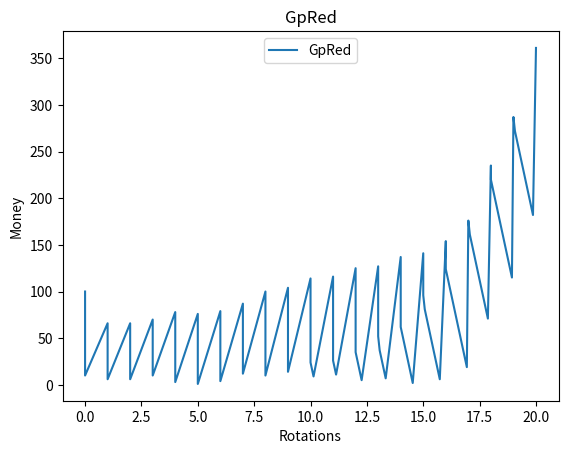

The matplotlib source for this figure:
#name Gp(grouped) Sp(spaced) Re(red bloon) Ye(yellow bloons) SpYe spaced yellow bloons
from decimal import Decimal
import matplotlib.pyplot as plt
eco_rate = 6 
bloons = {
    'Test'  : {'cost' : -1,       'eco' : 1,      'speed' : 2,       'debut' : (0,0)},
    'GpRed' : {'cost' : -15,      'eco' : 1,      'speed' : 0.8,     'debut' : (1,11)},
    'SpBlu' : {'cost' : -15,      'eco' : 1.3,    'speed' : 1.5,     'debut' : (1,2)},
    'GpBlu' : {'cost' : -25,      'eco' : 1.5,    'speed' : 0.6,     'debut' : (3,13)},
    'SpGre' : {'cost' : -15,      'eco' : 1.2,    'speed' : 1.25,    'debut' : (2,4)}, 
    'GpGre' : {'cost' : -35,      'eco' : 1.5,    'speed' : 0.42,    'debut' : (5,17)},
    'SpYel' : {'cost' : -25,      'eco' : 1.8,    'speed' : 1.25,    'debut' : (3,6)},
    'GrYel' : {'cost' : -40,      'eco' : 1.7,    'speed' : 0.2,     'debut' : (7,19)},
    'SpPin' : {'cost' : -28,      'eco' : 1.8,    'speed' : 1.05,    'debut' : (4,8)},
    'GpPin' : {'cost' : -65,      'eco' : 2.4,    'speed' : 0.2,     'debut' : (9,50)},
    'SpWhi' : {'cost' : -30,      'eco' : 2,      'speed' : 0.9,     'debut' : (5,9)},
    'GpWhi' : {'cost' : -65,      'eco' : 2.5,    'speed' : 0.3,     'debut' : (10,21)},
    'SpBla' : {'cost' : -35,      'eco' : 2,      'speed' : 0.75,    'debut' : (6,9)},
    'GpBla' : {'cost' : -80,      'eco' : 3,      'speed' : 0.32,    'debut' : (10,25)},
    'SpPur' : {'cost' : -70,      'eco' : 4,      'speed' : 1.6,     'debut' : (8,10)},
    'GpPur' : {'cost' : -115,     'eco' : 2.5,    'speed' : 0.175,   'debut' : (11,50)},
    'SpZeb' : {'cost' : -60,      'eco' : 3,      'speed' : 0.6,     'debut' : (9,10)},
    'GpZeb' : {'cost' : -120,     'eco' : 2.5,    'speed' : 0.24,    'debut' : (11,29)},
    'SpLea' : {'cost' : -60,      'eco' : 4,      'speed' : 2,       'debut' : (10,11)},
    'GpLea' : {'cost' : -160,     'eco' : 4,      'speed' : 0.6,     'debut' : (12,50)},
    'SpRai' : {'cost' : -80,      'eco' : 3,      'speed' : 0.35,    'debut' : (12,13)},
    'GpRai' : {'cost' : -250,     'eco' : 4,      'speed' : 0.4,     'debut' : (14,50)},
    'SpCer' : {'cost' : -150,     'eco' : 4,      'speed' : 0.9,     'debut' : (14,15)},
    'GpCer' : {'cost' : -400,     'eco' : 1.8,    'speed' : 0.24,    'debut' : (16,50)},
    'SpMOA' : {'cost' : -1200,    'eco' : 0,      'speed' : 3,       'debut' : (18,19)},
    'GpMOA' : {'cost' : -1200,    'eco' : 0,      'speed' : 0.5,     'debut' : (20,50)},
    'SpBFB' : {'cost' : -2500,    'eco' : -50,    'speed' : 3.5,     'debut' : (20,21)},
    'GpBFB' : {'cost' : -2500,    'eco' : -50,    'speed' : 0.6,     'debut' : (22,50)},
    'SpZOM' : {'cost' : -7000,    'eco' : -200,   'speed' : 6,       'debut' : (22,23)},
    'GpZOM' : {'cost' : -7000,    'eco' : -200,   'speed' : 1,       'debut' : (24,50)},
    'SpDDT' : {'cost' : -5000,    'eco' : -300,   'speed' : 1.4,     'debut' : (26,27)},
    'GpDDT' : {'cost' : -6000,    'eco' : -600,   'speed' : 0.6,     'debut' : (28,50)},
    'SpBAD' : {'cost' : -15000,   'eco' : -800,   'speed' : 7,       'debut' : (30,31)},
    'GpBAD' : {'cost' : -15000,   'eco' : -800,   'speed' : 1,       'debut' : (32,50)},
}
def decimal(number):
    return Decimal(str(number))

def find_bloons(round):
    bloonslist = []
    for i in bloons:
        if round >= bloons[i]['debut'][0] and round <= bloons[i]['debut'][1]:
            bloonslist.append(i)
    return bloonslist
rounds_list = []

def payback_efficiency(round):
    payback_efficiency = []
    for bloon in find_bloons(round):
        payback_efficiency.append([bloon, '{:.2f}'.format(bloons[bloon]['cost'] * -1 /decimal(bloons[bloon]['eco']))])
    return payback_efficiency

def return_on_invest(bloon):
    return '{:.3f}'.format(decimal(bloons[bloon]['eco']/bloons[bloon]['cost'] * -1))

def eco_per_sec(name):
    return decimal(bloons[name]['eco'])/decimal(bloons[name]['speed'])

def get_eco_projection(name, rotations, starting_chash, starting_eco):
    bloon = bloons[name]    
    bloon_speed = bloon['speed']    
    bloon_cost = bloon['cost']
    bloon_eco = bloons[name]['eco']
    money_list = [starting_chash]
    eco_list = [starting_eco]
    round_list = [0]
    bloon_list = []
    time = 0
    time_increment = decimal(0.01)

    def addBloon(time = 0):
        eco_list.append(eco_list[-1] + bloon_eco)     
        money_list.append(money_list[-1] + bloon_cost)
        bloon_list.append([bloon, decimal(bloon_speed)])
        round_list.append(rotation + time/6)

    for rotation in range(rotations):        

        while money_list[-1] >= -bloon_cost and len(bloon_list) < 6:
            addBloon()

        time = decimal(0)

        while time < 6 and len(bloon_list) > 0:
            time = time + time_increment

            bloon_list[0][1] = decimal(bloon_list[0][1]) - decimal(time_increment)
            if bloon_list[0][1] <= 0:
                del bloon_list[0]

            if money_list[-1] >= -bloon_cost and len(bloon_list) < 6 and time < 6:
                addBloon(time)                                        
        round_list.append(rotation + 1)                           
        money_list.append(int(eco_list[-1]) + money_list[-1]) 

    return eco_list, money_list, round_list

def projector(name, rotations, starting_chash, starting_eco):
    projection = get_eco_projection(name, rotations, starting_chash, starting_eco)
    plt.plot( projection[2], projection[1], label = name)
    plt.legend(loc = "upper center")
    plt.title(name)
    plt.ylabel("Money")
    plt.xlabel("Rotations")

print("All of the bloons in round 5 are:", find_bloons(5))
print("The payback efficiency(cost/eco) for all bloons in round 5:", payback_efficiency(5))
print("This is the return on investment(eco/cost) for Grouped Reds:", return_on_invest('GpRed'))
print("Eco per second(eco/speed) for Grouped Reds:", eco_per_sec('GpRed'))
projector('GpRed', 20, 100, 50)
plt.show()
